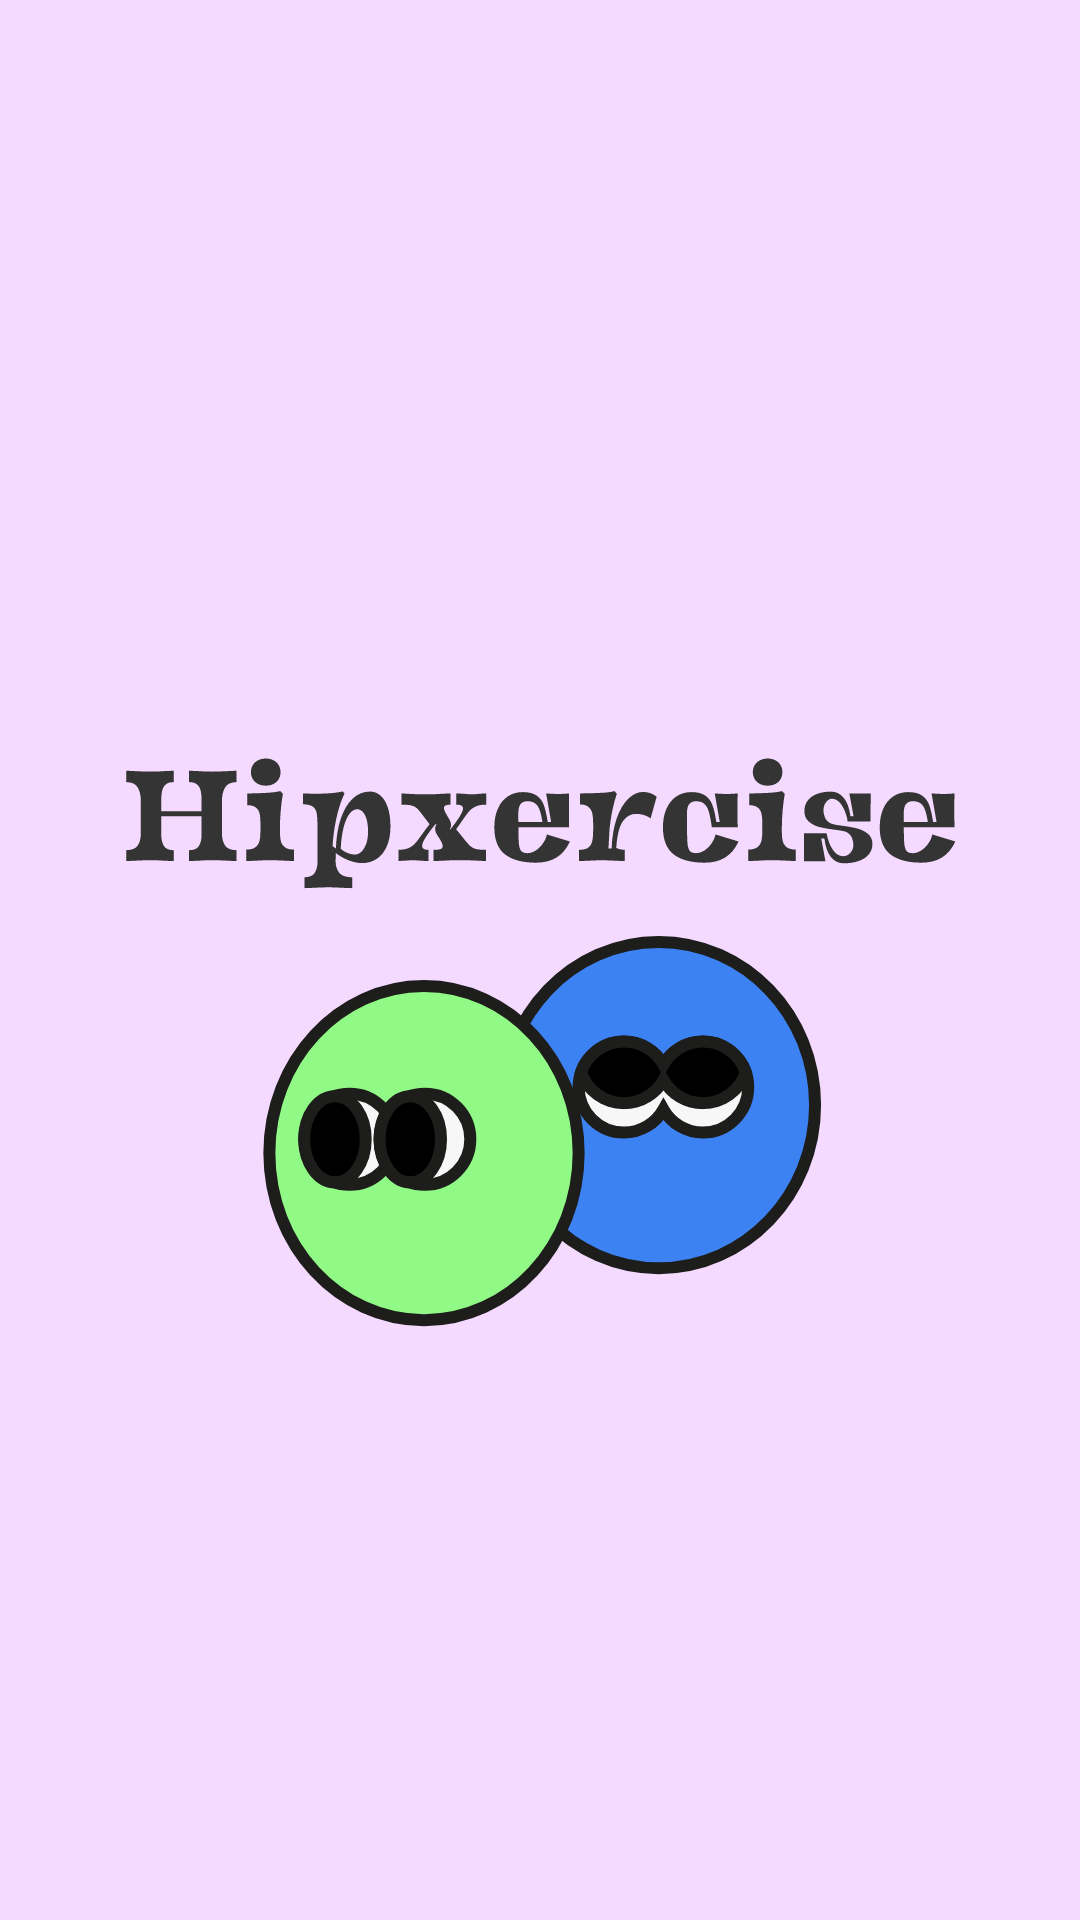

Produce the Android XML layout that renders to this screen, including the resource entries it uses.
<!-- AndroidManifest.xml: application theme Theme.HipxerciseSoptakthon -->
<!-- res/layout/activity_splash.xml -->
<?xml version="1.0" encoding="utf-8"?>
<layout
    xmlns:android="http://schemas.android.com/apk/res/android"
    xmlns:app="http://schemas.android.com/apk/res-auto"
    xmlns:tools="http://schemas.android.com/tools">
<androidx.constraintlayout.widget.ConstraintLayout
    android:id="@+id/constaintlayout_splash"
    android:layout_width="match_parent"
    android:layout_height="match_parent"
    android:background="@color/pink_background"
    tools:context=".SplashActivity">


    <ImageView
        android:id="@+id/imageview_splash_image"
        android:layout_width="wrap_content"
        android:layout_height="wrap_content"
        android:background="@drawable/ic_hipxercise"
        android:layout_marginTop="252dp"
        app:layout_constraintEnd_toEndOf="parent"
        app:layout_constraintStart_toStartOf="parent"
        app:layout_constraintTop_toTopOf="parent" />

    <ImageView
        android:id="@+id/imageview_splash_character"
        android:layout_width="wrap_content"
        android:layout_height="wrap_content"
        android:background="@drawable/ic_splash_character"
        app:layout_constraintEnd_toEndOf="parent"
        app:layout_constraintStart_toStartOf="parent"
        app:layout_constraintTop_toBottomOf="@id/imageview_splash_image" />

</androidx.constraintlayout.widget.ConstraintLayout>
</layout>
<!-- resources referenced by this layout -->
<resources>
  <color name="pink_background">#F5DAFF</color>
  <!-- drawable ic_hipxercise: vector/xml drawable (drawable, 15904 chars, omitted) -->
  <!-- drawable ic_splash_character: vector/xml drawable (drawable, 3121 chars, omitted) -->
  <style name="Theme.HipxerciseSoptakthon" parent="Theme.MaterialComponents.DayNight.DarkActionBar">
          
          <item name="colorPrimary">@color/purple_500</item>
          <item name="colorPrimaryVariant">@color/purple_700</item>
          <item name="colorOnPrimary">@color/white</item>
          
          <item name="colorSecondary">@color/teal_200</item>
          <item name="colorSecondaryVariant">@color/teal_700</item>
          <item name="colorOnSecondary">@color/black</item>
          
          <item name="android:statusBarColor" tools:targetApi="l">?attr/colorPrimaryVariant</item>
          
      </style>
  <color name="purple_500">#FF6200EE</color>
  <color name="purple_700">#FF3700B3</color>
  <color name="white">#FFFFFFFF</color>
  <color name="teal_200">#FF03DAC5</color>
  <color name="teal_700">#FF018786</color>
  <color name="black">#FF000000</color>
</resources>
